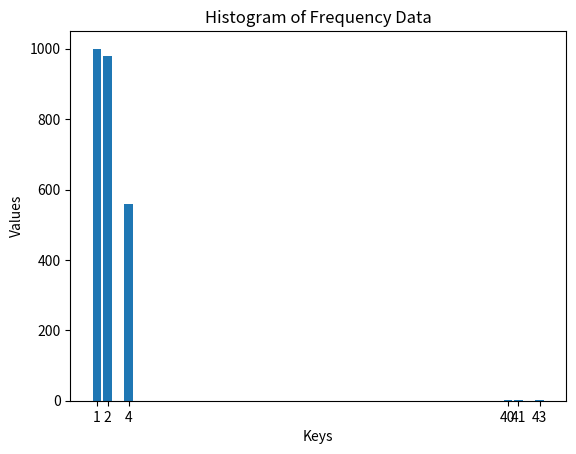

Reproduce this figure in Python.

import matplotlib.pyplot as plt

# Your frequency data
freq = {1: 1000, 2: 980, 4: 560, 40: 3, 41: 1, 43: 1}

# Extract keys and values
x = list(freq.keys())
y = list(freq.values())

# Create the bar chart
plt.bar(x, y)

# Add labels and title
plt.xlabel('Keys')
plt.ylabel('Values')
plt.title('Histogram of Frequency Data')

# Show the plot
plt.xticks(x)  # Ensure all keys are shown on the x-axis
plt.show()
